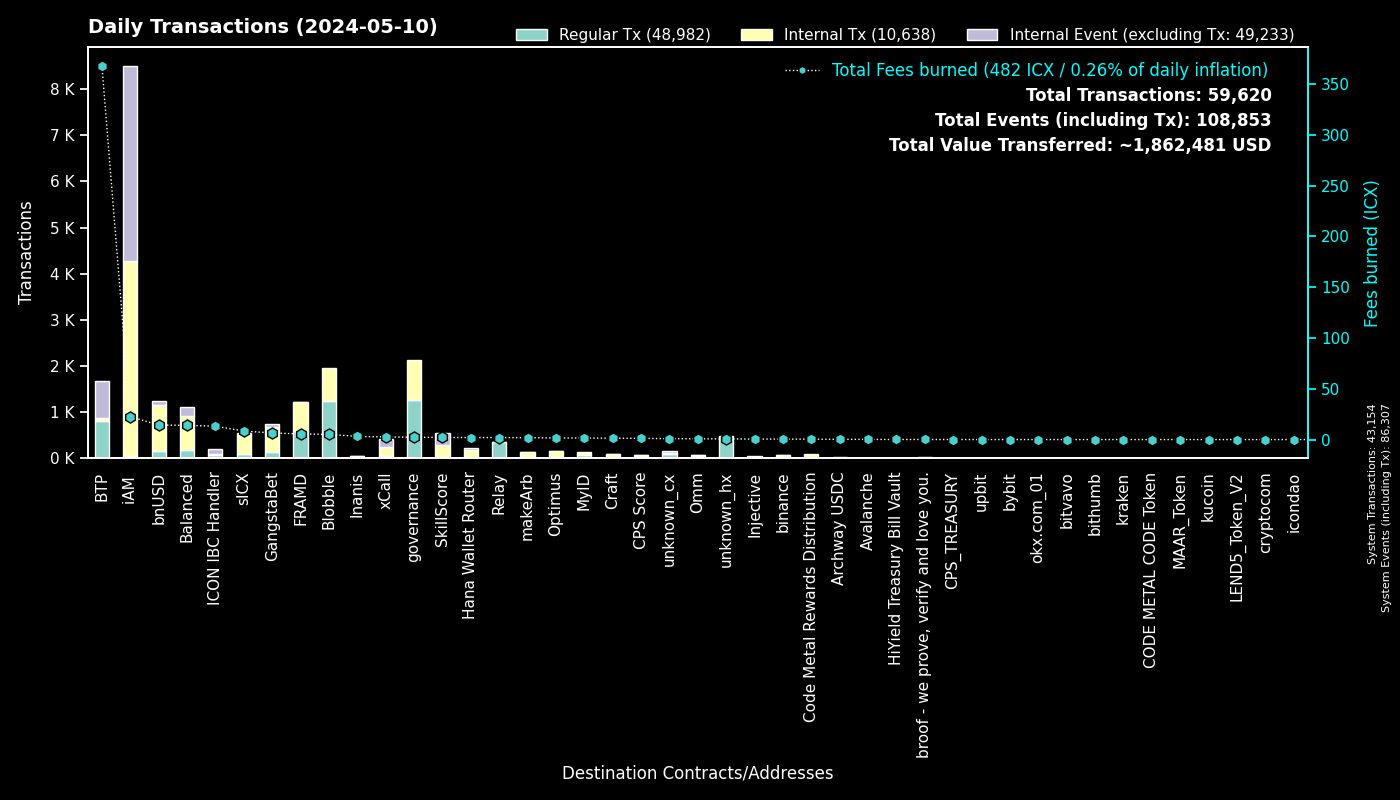

The table this chart was drawn from, first rows:
to, Fees burned, Regular Tx, to_def, Internal Tx, Internal Event (excluding Tx), group
0, 0.0, 43152, System, 2, 43153, System
cx00000000000000000000000000000000000000…, 2.239, 1268, governance, 869, 0, governance
cxee7a00755a757e3c519a0616456030e33dc9d4…, 367.2, 791, BTP_2, 0, 798, BTP
cxf14dea1cff7ceb29a46e6d04533a08f84441e4…, 2.974, 704, Blobble Stake Token, 722, 0, Blobble
cx2aa9b28a657e3121b75d3d4fe65e569398645d…, 5.445, 581, FRAMD Token, 626, 6, FRAMD
cxf2ca3b655a782f39227934d37ff3b77f9b1ebc…, 2.149, 526, Blobble, 0, 0, Blobble
cxca5faa5a71d986a2e84dd7e6f5ff791d29901e…, 1.784, 350, Relay_4, 0, 0, Relay
cx88fd7df7ddff82f7cc735c871dc519838cb235…, 14.26, 152, bnUSD, 1001, 89, bnUSD
cx2609b924e33ef00b648a409245c7ea394c4678…, 8.383, 82, sICX, 416, 43, sICX
cx622bbab73698f37dbef53955fd3decffeb0b0c…, 13.1, 78, ICON IBC Handler, 16, 116, ICON IBC Handler
cx66d4d90f5f113eba575bf793570135f9b10cec…, 5.551, 66, balanced_loans, 194, 147, Balanced
cx5a0af85407c69945eb318d4ac18e9e84218416…, 3.25, 57, GangWar Simulation, 162, 41, GangstaBet
cxa07f426062a1384bdd762afa6a87d123fbc81c…, 2.581, 55, xCall, 183, 183, xCall
cx14002628a4599380f391f708843044bc93dce2…, 22.5, 46, iAM Div, 4220, 4223, iAM
cxba62bb61baf8dd8b6a04633fe33806547785a0…, 1.3, 42, MyID_3, 42, 0, MyID
cxd17316e24ee40f2ef8ed6f3a497311db1b3520…, 0.6349, 40, GangstaVerse LootBox, 177, 0, GangstaBet
cx59d899fce52cadd1feb5128ff5e6672f03943e…, 0.2346, 37, unknown_cx, 0, 16, unknown_cx
cx917f88460d4ebec1fd656d4dbe51131a37d168…, 0.2339, 37, unknown_cx, 0, 14, unknown_cx
hxb568381d35d3e7a6383200e8a0d30310af20b9…, 0.0375, 30, binance_hot, 0, 0, binance
cx694e8c9f1a05c8c3719f30d46b97697960e428…, 0.2165, 23, MyID_2, 23, 0, MyID
cx21e94c08c03daee80c25d8ee3ea22a20786ec2…, 3.803, 23, balanced_router, 242, 17, Balanced
cx2dc662031f3d62bcdba4f63e9bf827767c8475…, 2.089, 22, SkillScore, 267, 268, SkillScore
cxd82fb5d3effecd8c9071a4bba3856ad7222c4b…, 1.069, 21, Balanced Savings, 52, 0, Balanced
cx9f4ab72f854d3ccdc59aa6f2c3e2215dd62e87…, 1.158, 21, CPS Score, 46, 2, CPS Score
cx69bcdf1753472c1444188ec3f5188657e30c83…, 0.05778, 18, broof - we prove, verify and love you., 0, 0, broof - we prove, verify and love you.
cxe971c0a92c58db502e4a224efc6ba311eb1c17…, 3.083, 15, Inanis Treasury, 27, 1, Inanis
cx28b2ec885b50c8a93da752f2d0467a67127a70…, 1.305, 15, CROWN, 112, 7, GangstaBet
hx6b91c8dea3114de74ecfa85908b875778c2b59…, 0.015, 12, bybit, 0, 0, bybit
cxa0af3165c08318e988cb30993b3048335b94af…, 0.434, 12, balanced_dex, 35, 4, Balanced
cx28497aef34ec44ad2be9249daddfbe34b54f30…, 0.1442, 10, Balanced Bribe, 10, 0, Balanced
cxe65f3286902be43e00a5013cb1dc300ec8e51f…, 1.794, 9, makeArb, 117, 2, makeArb
cxabea09a8c5f3efa54d0a0370b14715e6f22705…, 0.3377, 9, Balanced Asset Manager, 39, 18, Balanced
hx85532472e789802a943bd34a8aeb86668bc232…, 0.01125, 9, okx.com_01, 0, 0, okx.com_01
cx44250a12074799e26fdeee75648ae47e2cc842…, 0.1561, 9, balanced_governance, 0, 0, Balanced
cxc7d2b2ea91af80d4535dbbee0318399d3aedb6…, 1.964, 9, Hana Wallet Router, 180, 27, Hana Wallet Router
cx10d59e8103ab44635190bd4139dbfd682fa2d0…, 0.4433, 8, balanced_rewards, 16, 13, Balanced
cxe5c2c460364acc5f8c1d5ca925930043d8d9c9…, 0.05155, 8, GangstaBet Crown, 16, 0, GangstaBet
cx22319ac7f412f53eabe3c9827acf5e27e9c6a9…, 0.2446, 7, Archway USDC, 21, 0, Archway USDC
cx288d13e1b63563459a2ac6179f237711f6851c…, 0.8647, 7, btp-0x38.bsc-ETH, 69, 0, BTP
hx97347e18238192e5066466a0a8865f1892c6be…, 0.0075, 6, upbit_hot_01, 0, 0, upbit
hxa390d24fdcba68515b492ffc553192802706a1…, 0.0075, 6, bitvavo_hot, 0, 0, bitvavo
cxf61cd5a45dc9f91c15aa65831a30a90d59a096…, 0.7464, 6, balanced_baln, 41, 4, Balanced
cx7ecb16e4c143b95e01d05933c17cb986cfe618…, 0.5816, 6, CraftRewards, 12, 0, Craft
cx334db6519871cb2bfd154cec0905ced4ea142d…, 0.01972, 6, unknown_cx, 0, 0, unknown_cx
cx4297f4b63262507623b6ad575d0d8dd2db980e…, 0.4639, 6, Injective, 42, 0, Injective
cx2d552c485ec8bcaa75aac02424e2aca6ffdb2f…, 0.3924, 6, Binance Coin, 36, 1, binance
hx6d14b2b77a9e73c5d5804d43c7e3c3416648ae…, 0.00625, 5, bithumb_03, 0, 0, bithumb
cxaa99a164586883eed0322d62a31946dfa9491f…, 0.0262, 5, optimus_rewards, 10, 2, Optimus
hx0e889e9dc9eda66e08953b2bbfb6615edbf7bb…, 0.00625, 5, unknown_hx, 0, 0, unknown_hx
cx2e6d0fc0eca04965d06038c8406093337f085f…, 0.7648, 5, Craft, 59, 5, Craft
hx909f04e8ec4b129b0cb971f531f8898e41c764…, 0.00625, 5, unknown_hx, 0, 0, unknown_hx
hx6820a240b4a92eb501c76ce303572407a3028f…, 0.00625, 5, upbit_hot_04, 0, 0, upbit
hx1b3e781a1c802c238e30e90aa1a6cee94f9bac…, 0.00625, 5, unknown_hx, 0, 0, unknown_hx
cx6139a27c15f1653471ffba0b4b88dc15de7e32…, 1.216, 5, gangstabet_token, 94, 6, GangstaBet
cx203d9cd2a669be67177e997b8948ce2c35caff…, 1.041, 4, balanced_dividends, 77, 3, Balanced
hx1adc2b41608d81704d775ff143f43ab6efe0d7…, 0.005, 4, unknown_hx, 0, 0, unknown_hx
cx43e2eec79eb76293c298f2b17aec06097be606…, 0.04651, 4, balanced_staking, 12, 0, Balanced
hx68646780e14ee9097085f7280ab137c3633b4b…, 0.005, 4, kraken_hot, 0, 0, kraken
cxc83f6eaf7e123f656657ebac3b09bc7a38e323…, 0.3593, 4, Code Metal Rewards Distribution, 97, 0, Code Metal Rewards Distribution
hx04bd60201d19da874417f1f37762fa40eff799…, 0.005, 4, unknown_hx, 0, 0, unknown_hx
... 464 more rows
